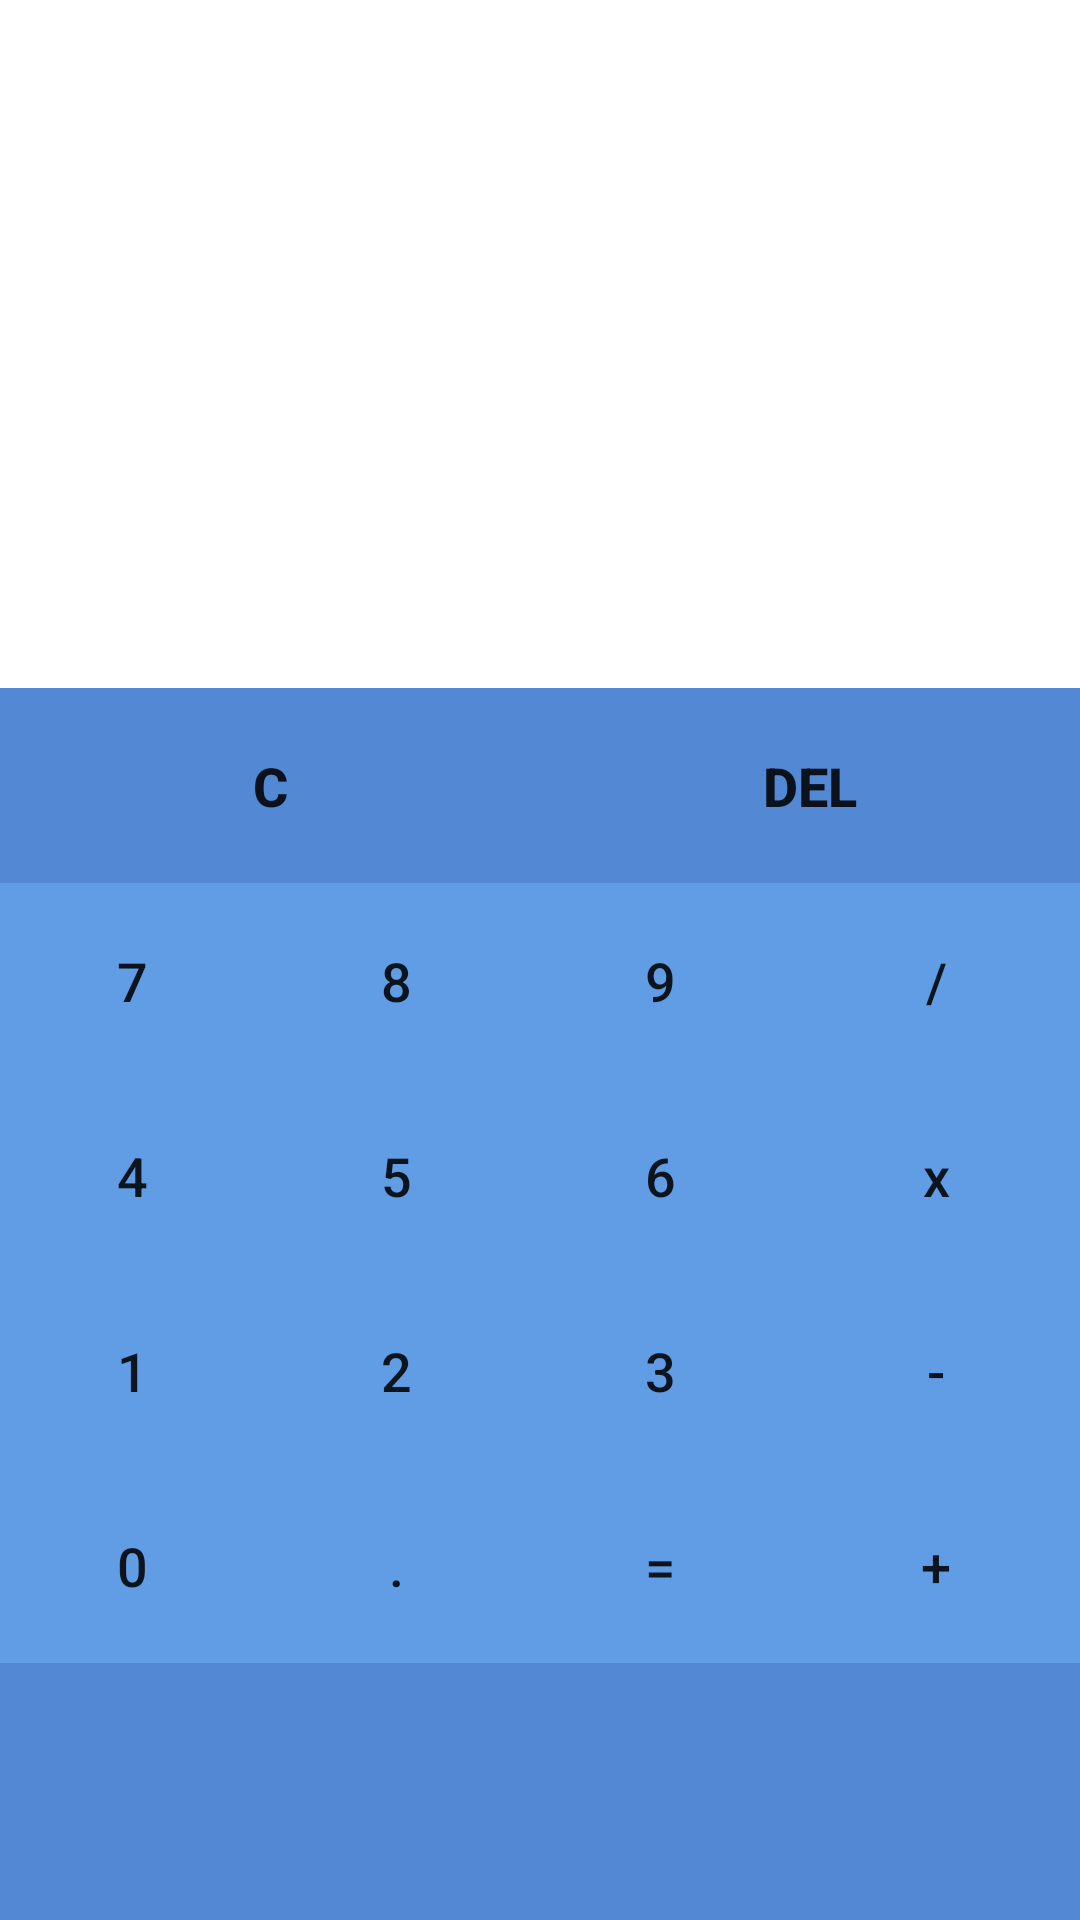

Here is an Android app screen rendered from its layout file. Give the layout XML and the strings, colors and styles it references.
<!-- AndroidManifest.xml: application theme AppTheme -->
<!-- res/layout/activity_main.xml -->
<?xml version="1.0" encoding="utf-8"?>
<android.support.constraint.ConstraintLayout
        xmlns:android="http://schemas.android.com/apk/res/android"
        xmlns:tools="http://schemas.android.com/tools"
        xmlns:app="http://schemas.android.com/apk/res-auto"
        android:layout_width="match_parent"
        android:layout_height="match_parent"
        tools:context=".MainActivity"
        android:background="#fff">

    <EditText
            android:layout_width="0dp"
            android:layout_height="wrap_content"
            android:ems="10"
            android:textAlignment="textEnd"
            android:focusable="false"
            android:id="@+id/editTextConta" app:layout_constraintTop_toTopOf="parent"
            app:layout_constraintStart_toStartOf="parent"
            app:layout_constraintEnd_toEndOf="parent"
            android:inputType="number|numberDecimal" android:layout_marginTop="181dp" android:textColor="#000"
            android:textStyle="bold" android:textSize="36sp"
            android:background="@android:color/transparent"/>

    <LinearLayout
            android:orientation="vertical"
            android:layout_width="0dp"
            android:layout_height="0dp"
            app:layout_constraintEnd_toEndOf="parent"
            app:layout_constraintStart_toStartOf="parent"
            app:layout_constraintTop_toBottomOf="@+id/editTextConta"
            app:layout_constraintBottom_toBottomOf="parent"
            app:layout_constraintHorizontal_bias="0.0"
            app:layout_constraintVertical_bias="0.0"
            android:background="@color/linha5">

        <LinearLayout
                android:layout_width="match_parent"
                android:layout_height="65dp"
                android:orientation="horizontal">

            <Button
                    android:layout_width="wrap_content"
                    android:layout_height="match_parent"
                    android:text="C"
                    android:layout_weight="1"
                    android:onClick="positionButton"
                    android:id="@+id/btnLimparT"
                    android:textStyle="bold"
                    android:textSize="18sp"
                    android:background="@color/linha5" />

            <Button
                    android:layout_width="wrap_content"
                    android:layout_height="match_parent"
                    android:text="DEL"
                    android:layout_weight="1"
                    android:onClick="positionButton"
                    android:id="@+id/btnDeletar"
                    android:textSize="18sp"
                    android:textStyle="bold"
                    android:background="@color/linha5" />
        </LinearLayout>

        <LinearLayout
                android:layout_width="match_parent"
                android:layout_height="65dp"
                android:orientation="horizontal">

            <Button
                    android:layout_width="wrap_content"
                    android:layout_height="match_parent"
                    android:text="7"
                    android:id="@+id/btn7"
                    android:onClick="positionButton"
                    android:background="@color/linha1"
                    android:textSize="18sp" />

            <Button
                    android:layout_width="wrap_content"
                    android:layout_height="match_parent"
                    android:text="8"
                    android:onClick="positionButton"
                    android:background="@color/linha1"
                    android:id="@+id/btn8"
                    android:textSize="18sp" />

            <Button
                    android:layout_width="wrap_content"
                    android:layout_height="match_parent"
                    android:text="9"
                    android:onClick="positionButton"
                    android:background="@color/linha1"
                    android:id="@+id/btn9"
                    android:textSize="18sp" />

            <Button
                    android:layout_width="wrap_content"
                    android:layout_height="match_parent"
                    android:text="/"
                    android:onClick="positionButton"
                    android:layout_weight="1"
                    android:id="@+id/btnDividi"
                    android:background="@color/linha1"
                    android:textSize="18sp" />
        </LinearLayout>

        <LinearLayout
                android:layout_width="match_parent"
                android:layout_height="65dp"
                android:orientation="horizontal">

            <Button
                    android:layout_width="wrap_content"
                    android:layout_height="match_parent"
                    android:text="4"
                    android:onClick="positionButton"
                    android:id="@+id/btn4"
                    android:background="@color/linha2"
                    android:textSize="18sp" />

            <Button
                    android:layout_width="wrap_content"
                    android:layout_height="match_parent"
                    android:text="5"
                    android:onClick="positionButton"
                    android:id="@+id/btn5"
                    android:background="@color/linha2"
                    android:textSize="18sp" />

            <Button
                    android:layout_width="wrap_content"
                    android:layout_height="match_parent"
                    android:text="6"
                    android:onClick="positionButton"
                    android:id="@+id/btn6"
                    android:background="@color/linha2"
                    android:textSize="18sp" />

            <Button
                    android:layout_width="wrap_content"
                    android:layout_height="match_parent"
                    android:text="x"
                    android:onClick="positionButton"
                    android:layout_weight="1"
                    android:id="@+id/btnMult"
                    android:textAllCaps="false"
                    android:background="@color/linha2"
                    android:textSize="18sp" />
        </LinearLayout>

        <LinearLayout
                android:layout_width="match_parent"
                android:layout_height="65dp"
                android:orientation="horizontal">

            <Button
                    android:layout_width="wrap_content"
                    android:layout_height="match_parent"
                    android:text="1"
                    android:onClick="positionButton"
                    android:id="@+id/btn1"
                    android:background="@color/linha3"
                    android:textSize="18sp" />

            <Button
                    android:layout_width="wrap_content"
                    android:layout_height="match_parent"
                    android:text="2"
                    android:onClick="positionButton"
                    android:id="@+id/btn2"
                    android:background="@color/linha3"
                    android:textSize="18sp" />

            <Button
                    android:layout_width="wrap_content"
                    android:layout_height="match_parent"
                    android:text="3"
                    android:onClick="positionButton"
                    android:id="@+id/btn3"
                    android:background="@color/linha3"
                    android:textSize="18sp" />

            <Button
                    android:layout_width="wrap_content"
                    android:layout_height="match_parent"
                    android:text="-"
                    android:onClick="positionButton"
                    android:layout_weight="1"
                    android:id="@+id/btnMenos"
                    android:background="@color/linha3"
                    android:textSize="18sp" />
        </LinearLayout>

        <LinearLayout
                android:layout_width="match_parent"
                android:layout_height="65dp"
                android:orientation="horizontal">

            <Button
                    android:layout_width="wrap_content"
                    android:layout_height="match_parent"
                    android:text="0"
                    android:onClick="positionButton"
                    android:id="@+id/btn0"
                    android:background="@color/linha4"
                    android:textSize="18sp" />

            <Button
                    android:layout_width="wrap_content"
                    android:layout_height="match_parent"
                    android:text="."
                    android:onClick="positionButton"
                    android:id="@+id/btnPonto"
                    android:background="@color/linha4"
                    android:textSize="18sp" />

            <Button
                    android:layout_width="wrap_content"
                    android:layout_height="match_parent"
                    android:text="="
                    android:onClick="positionButton"
                    android:id="@+id/btnIgual"
                    android:background="@color/linha4"
                    android:textSize="18sp" />

            <Button
                    android:layout_width="wrap_content"
                    android:layout_height="match_parent"
                    android:text="+"
                    android:onClick="positionButton"
                    android:layout_weight="1"
                    android:id="@+id/btnMais"
                    android:background="@color/linha4"
                    android:textSize="18sp" />
        </LinearLayout>
    </LinearLayout>

</android.support.constraint.ConstraintLayout>
<!-- resources referenced by this layout -->
<resources>
  <color name="linha1">#619DE5</color>
  <color name="linha2">#619DE5</color>
  <color name="linha3">#619DE5</color>
  <color name="linha4">#619DE5</color>
  <color name="linha5">#5389D4</color>
  <style name="AppTheme" parent="Theme.AppCompat.DayNight.DarkActionBar">
          
          <item name="colorPrimary">#000</item>
          <item name="colorPrimaryDark">#000</item>
          <item name="colorAccent">@color/colorAccent</item>
          <item name="android:textSize">20sp</item>
      </style>
  <color name="colorAccent">#4888FF</color>
</resources>
